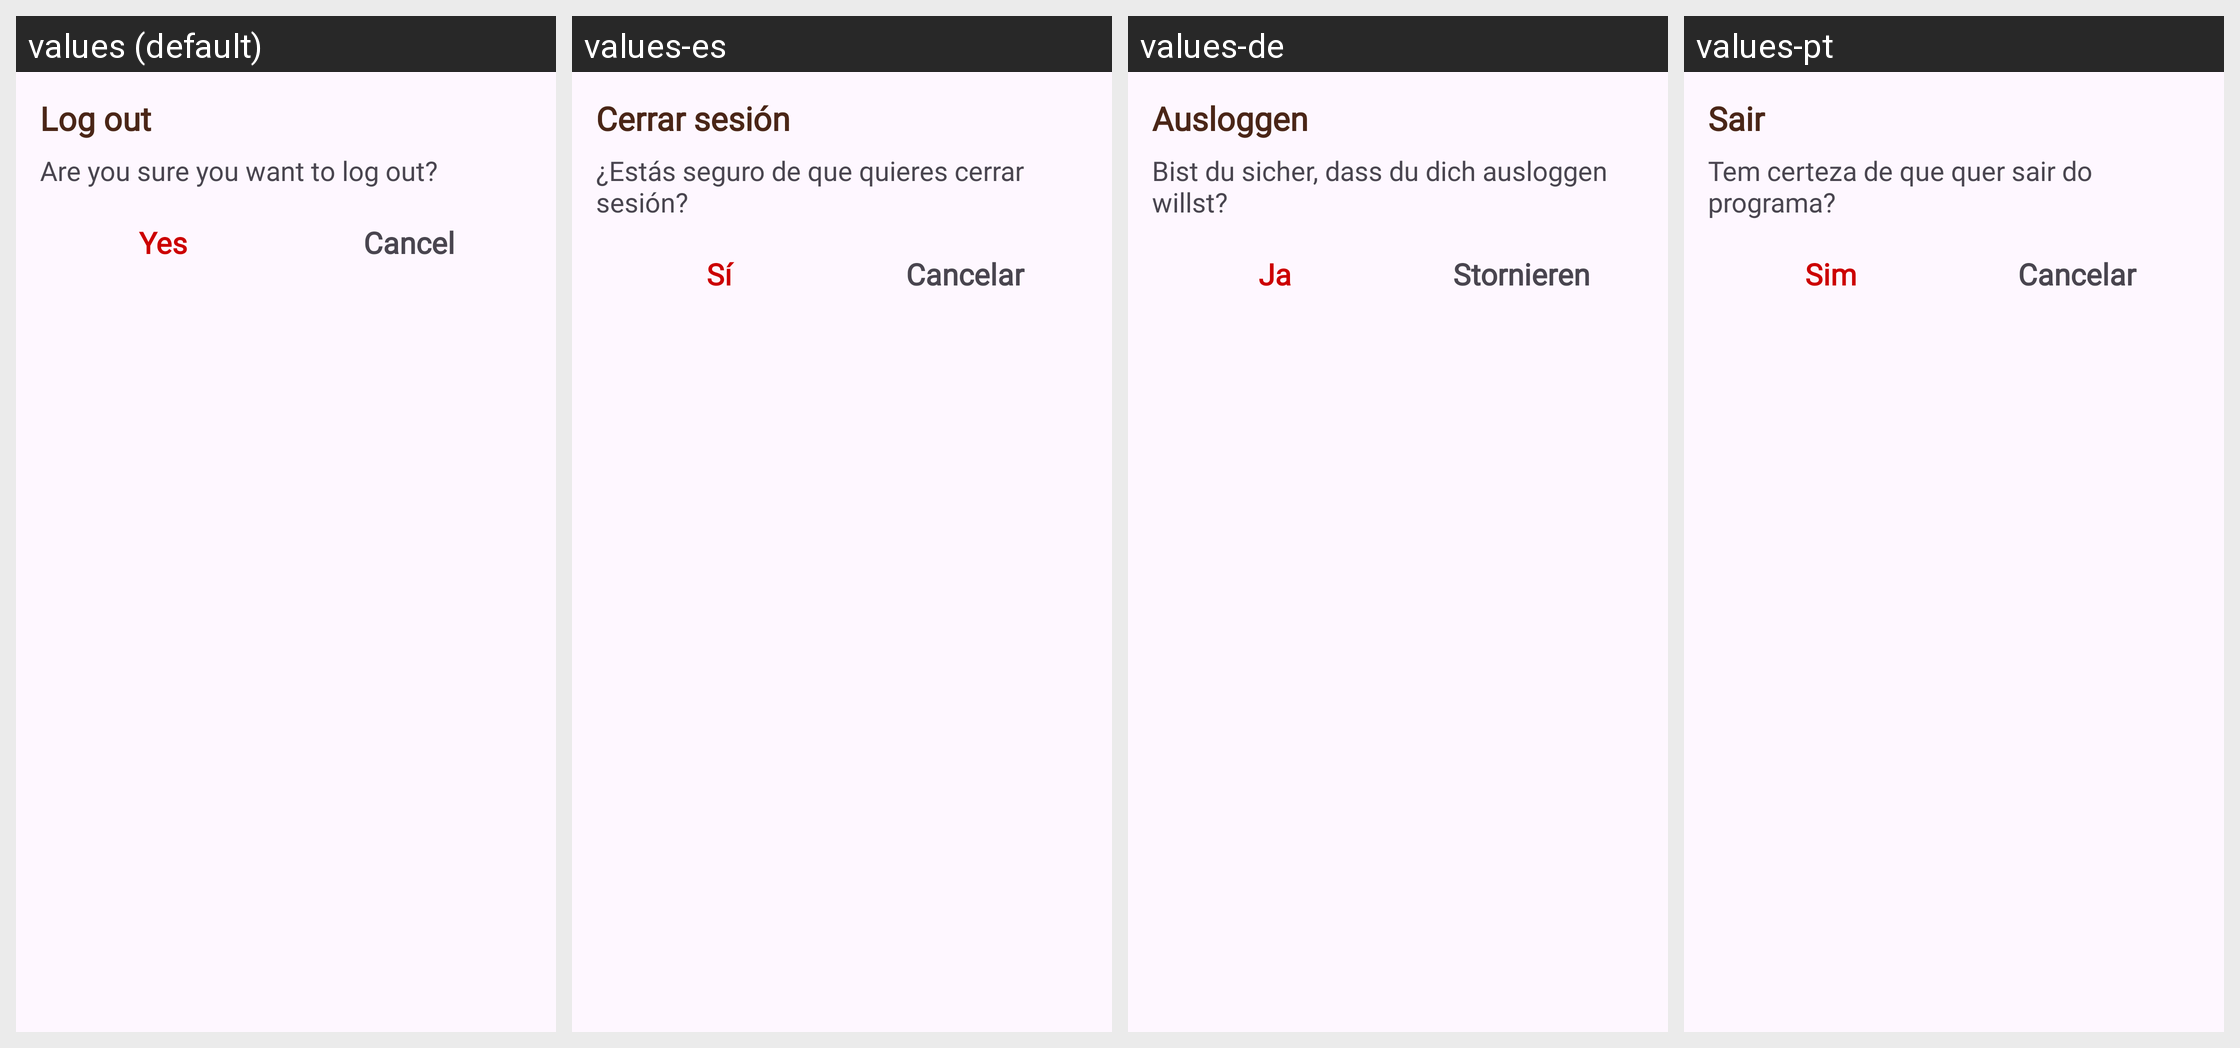

This grid shows one Android layout under several languages. Give, for every string resource on the screen, its name, the default text and each shown locale's text.
Android screen res/layout/layout_dialog_logout.xml rendered under 4 locales, left to right: values (default), values-es, values-de, values-pt. Device: Nexus 5 (rendered at 1080×1920; each locale shown at half size, 540×960, under a caption strip naming it); theme Theme.PetBer.
Other locales in the repository, not shown: values-fr, values-ja, values-ko, values-th, values-vi, values-zh-rCN.
Strings drawn on this screen, with the default value and each locale's value (text and hints the layout hard-codes, and strings that could not be matched under every locale, appear in the picture but are not listed):

log_out
  values: Log out
  values-es: Cerrar sesión
  values-de: Ausloggen
  values-pt: Sair

confirm_logout
  values: Are you sure you want to log out?
  values-es: ¿Estás seguro de que quieres cerrar sesión?
  values-de: Bist du sicher, dass du dich ausloggen willst?
  values-pt: Tem certeza de que quer sair do programa?

yes
  values: Yes
  values-es: Sí
  values-de: Ja
  values-pt: Sim

cancel
  values: Cancel
  values-es: Cancelar
  values-de: Stornieren
  values-pt: Cancelar
